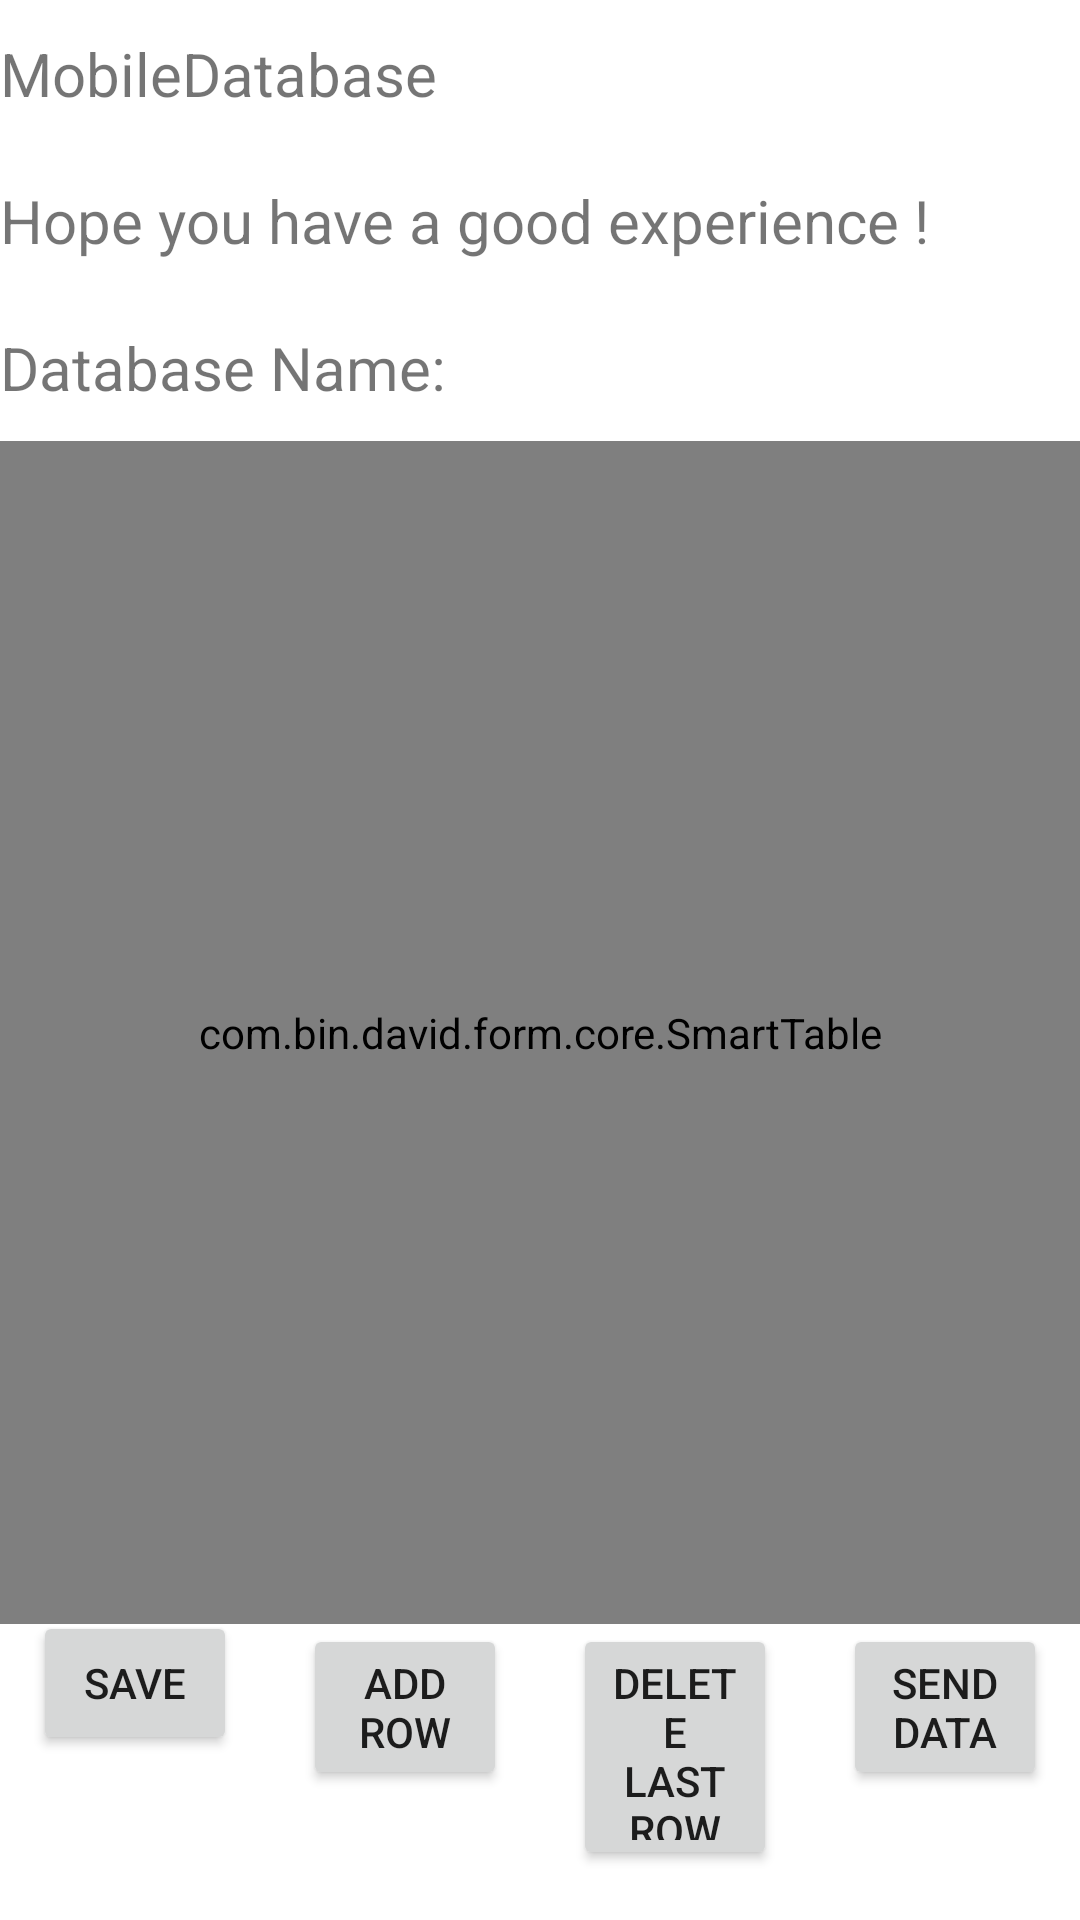

Produce the Android XML layout that renders to this screen, including the resource entries it uses.
<!-- AndroidManifest.xml: application theme Theme.MobileDatabase -->
<!-- res/layout/display_data.xml -->
<?xml version="1.0" encoding="utf-8"?>
<LinearLayout xmlns:android="http://schemas.android.com/apk/res/android"
    android:layout_width="match_parent"
    android:layout_height="match_parent"
    android:layout_weight="1"
    android:orientation="vertical">

    <TextView
        android:id="@+id/textView"
        android:layout_width="wrap_content"
        android:layout_height="wrap_content"
        android:layout_gravity="center_vertical"
        android:layout_marginTop="33px"
        android:layout_marginBottom="33px"
        android:text="MobileDatabase"
        android:textSize="20dp"></TextView>

    <TextView
        android:id="@+id/textView3"
        android:layout_width="wrap_content"
        android:layout_height="wrap_content"
        android:layout_gravity="center_vertical"
        android:layout_marginTop="33px"
        android:layout_marginBottom="33px"
        android:text="Hope you have a good experience !"
        android:textSize="20dp"></TextView>

    <TextView
        android:id="@+id/tv_tableName"
        android:layout_width="wrap_content"
        android:layout_height="wrap_content"
        android:layout_gravity="center_vertical"
        android:layout_marginTop="33px"
        android:layout_marginBottom="33px"
        android:text="Database Name: "
        android:textSize="20dp"></TextView>

    <LinearLayout
        android:layout_width="match_parent"
        android:layout_height="0dp"
        android:layout_weight="2"
        android:orientation="horizontal">
        <com.bin.david.form.core.SmartTable
            android:id="@+id/table"
            android:layout_width="match_parent"
            android:layout_height="match_parent"
            android:layout_weight="1"></com.bin.david.form.core.SmartTable>
    </LinearLayout>

    <LinearLayout
        android:layout_width="match_parent"
        android:layout_height="0dp"
        android:layout_weight="0.5"
        android:gravity="bottom"
        android:orientation="horizontal"
        android:paddingBottom="50px">

        <Button
            android:id="@+id/button"
            android:layout_width="0dp"
            android:layout_height="wrap_content"
            android:layout_marginLeft="33px"
            android:layout_marginRight="33px"
            android:layout_weight="1"
            android:onClick="jumpToDBInfoPage"
            android:text="Save" />

        <Button
            android:id="@+id/button4"
            android:layout_width="0dp"
            android:layout_height="wrap_content"
            android:layout_marginLeft="33px"
            android:layout_marginRight="33px"
            android:layout_weight="1"
            android:onClick="addExampleData"
            android:text="Add Row" />

        <Button
            android:id="@+id/btn_delete"
            android:layout_width="0dp"
            android:layout_height="wrap_content"
            android:layout_marginLeft="33px"
            android:layout_marginRight="33px"
            android:layout_weight="1"
            android:onClick="deleteTheLastRow"
            android:text="Delete Last Row" />

        <Button
            android:id="@+id/btn_P2P"
            android:layout_width="0dp"
            android:layout_height="wrap_content"
            android:layout_marginLeft="33px"
            android:layout_marginRight="33px"
            android:layout_weight="1"
            android:onClick="jumpToSendDataPage"
            android:text="Send Data" />
    </LinearLayout>

</LinearLayout>
<!-- resources referenced by this layout -->
<resources>
  <style name="Theme.MobileDatabase" parent="Theme.MaterialComponents.DayNight.DarkActionBar">
          
          <item name="colorPrimary">@color/purple_500</item>
          <item name="colorPrimaryVariant">@color/purple_700</item>
          <item name="colorOnPrimary">@color/white</item>
          
          <item name="colorSecondary">@color/teal_200</item>
          <item name="colorSecondaryVariant">@color/teal_700</item>
          <item name="colorOnSecondary">@color/black</item>
          
          <item name="android:statusBarColor" tools:targetApi="l">?attr/colorPrimaryVariant</item>
          
      </style>
  <color name="purple_500">#FF6200EE</color>
  <color name="purple_700">#FF3700B3</color>
  <color name="white">#FFFFFFFF</color>
  <color name="teal_200">#FF03DAC5</color>
  <color name="teal_700">#FF018786</color>
  <color name="black">#FF000000</color>
</resources>
